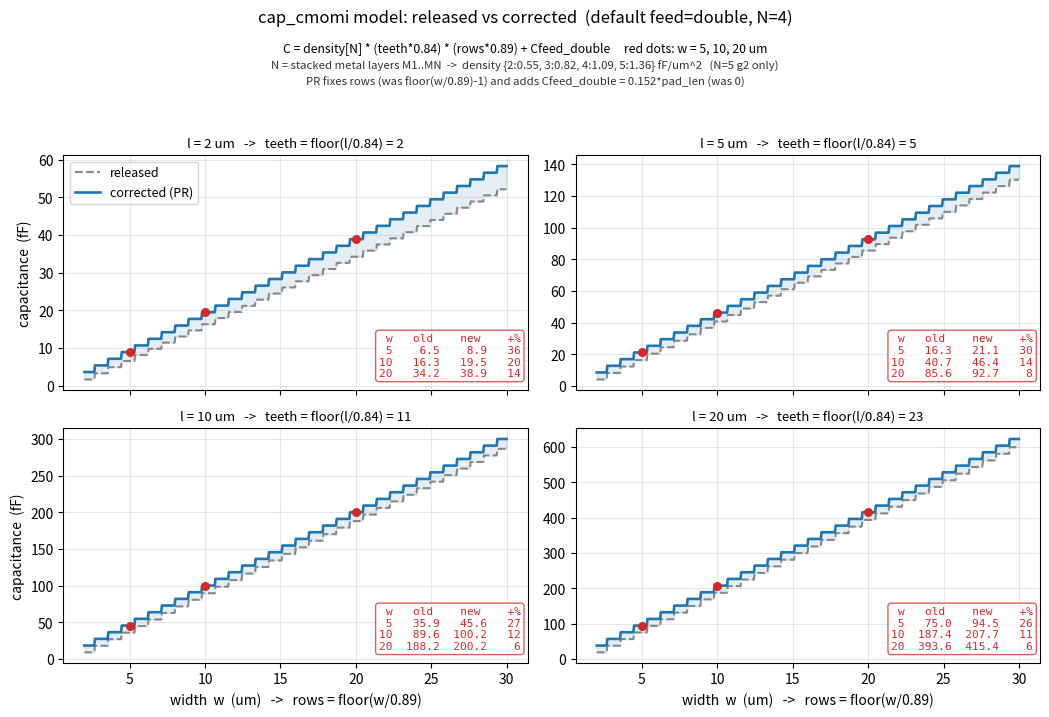

Write the Python code that produced this figure. (Note: this script raises an exception after producing the figure.)
#!/usr/bin/env python3
"""cap_cmomi released vs corrected model across finger length l and width w.

Default feed=double device, N=4 (valid on both PDKs; g2 also allows N=5).
One panel per l, sweeping w. Also writes a value table (released, corrected,
delta) over a realistic (l, w) grid.

  released :  rows = floor(w/0.89) - 1 (min 1) ,  double feed = 0
  corrected:  rows = floor(w/0.89)     (min 2) ,  double feed = 0.152*pad_len
  pad_len  =  rows*0.89 + 0.42 ,  active_area = floor(l/0.84)*0.84 * rows*0.89
  density[N] unchanged.
"""
import numpy as np
import matplotlib
matplotlib.use("Agg")
import matplotlib.pyplot as plt

DENSITY = {2: 0.55, 3: 0.82, 4: 1.09, 5: 1.36}
CFEED2  = 0.152
UX, UY  = 0.84, 0.89

def teeth(l):        return np.floor(np.asarray(l) / UX + 1e-6)
def rows_old(w):     return np.maximum(np.floor(np.asarray(w) / UY + 1e-6) - 1.0, 1.0)
def rows_new(w):     return np.maximum(np.floor(np.asarray(w) / UY + 1e-6), 2.0)

def c_old(l, w, N):
    r = rows_old(w)
    return DENSITY[N] * teeth(l) * UX * r * UY
def c_new(l, w, N):
    r = rows_new(w)
    return DENSITY[N] * teeth(l) * UX * r * UY + CFEED2 * (r * UY + 0.42)

N = 4
L_LIST = [2, 5, 10, 20]
w = np.linspace(2.0, 30.0, 600)          # um, continuous sweep (staircase in rows)

fig, axes = plt.subplots(2, 2, figsize=(10.6, 7.2), sharex=True)
REF_W = [5, 10, 20]                       # reference widths marked on each panel
for ax, l in zip(axes.ravel(), L_LIST):
    co, cn = c_old(l, w, N), c_new(l, w, N)
    ax.fill_between(w, co, cn, color="#1f77b4", alpha=0.12)
    ax.plot(w, co, "--", color="#888", lw=1.5, label="released")
    ax.plot(w, cn, "-",  color="#1f77b4", lw=1.9, label="corrected (PR)")
    # reference-width dots on the corrected curve + a small value table
    tbl = ["w   old    new    +%"]
    for wv in REF_W:
        o, c = float(c_old(l, wv, N)), float(c_new(l, wv, N))
        ax.plot(wv, c, "o", color="#d62728", ms=5.5, zorder=5)
        tbl.append(f"{wv:>2}  {o:5.1f}  {c:5.1f}  {100*(c/o-1):3.0f}")
    ax.text(0.985, 0.05, "\n".join(tbl), transform=ax.transAxes,
            ha="right", va="bottom", fontsize=8, color="#d62728",
            family="monospace",
            bbox=dict(boxstyle="round", fc="white", ec="#d62728", alpha=0.75))
    ax.set_title(f"l = {l} um   ->   teeth = floor(l/0.84) = {int(teeth(l))}",
                 fontsize=9.5)
    ax.grid(alpha=0.3)
    if l == L_LIST[0]:
        ax.legend(fontsize=9, loc="upper left")
for ax in axes[-1]:
    ax.set_xlabel("width  w  (um)   ->   rows = floor(w/0.89)")
for ax in axes[:, 0]:
    ax.set_ylabel("capacitance  (fF)")

fig.suptitle("cap_cmomi model: released vs corrected  (default feed=double, N=4)",
             fontsize=12, y=0.990)
fig.text(0.5, 0.944,
         "C = density[N] * (teeth*0.84) * (rows*0.89) + Cfeed_double     "
         "red dots: w = 5, 10, 20 um",
         ha="center", va="top", fontsize=8.8)
fig.text(0.5, 0.920,
         "N = stacked metal layers M1..MN  ->  "
         "density {2:0.55, 3:0.82, 4:1.09, 5:1.36} fF/um^2   (N=5 g2 only)",
         ha="center", va="top", fontsize=8.2, color="#333")
fig.text(0.5, 0.898,
         "PR fixes rows (was floor(w/0.89)-1) and adds "
         "Cfeed_double = 0.152*pad_len (was 0)",
         ha="center", va="top", fontsize=8.2, color="#333")
fig.tight_layout(rect=(0, 0, 1, 0.878))
fig.savefig("fig/model_grid_l_w.png", dpi=140)
fig.savefig("fig/model_grid_l_w.svg")
print("wrote fig/model_grid_l_w.png")

# ---- value table over a realistic device grid ----------------------------
L_TAB = [2, 5, 10, 20, 50]
W_TAB = [2, 3, 5, 7, 10, 15, 20, 30, 50]
lines = ["l_um,w_um,N,rows_old,rows_new,released_fF,corrected_fF,delta_fF,delta_pct"]
for l in L_TAB:
    for wv in W_TAB:
        co, cn = float(c_old(l, wv, N)), float(c_new(l, wv, N))
        lines.append(f"{l},{wv},{N},{int(rows_old(wv))},{int(rows_new(wv))},"
                     f"{co:.3f},{cn:.3f},{cn-co:.3f},{100*(cn/co-1):.1f}")
with open("results/model_grid_l_w.csv", "w") as f:
    f.write("\n".join(lines) + "\n")
print("wrote results/model_grid_l_w.csv")
# compact console preview
print("\nl=5um default column:")
for wv in W_TAB:
    co, cn = float(c_old(5, wv, N)), float(c_new(5, wv, N))
    print(f"  w={wv:>2} um  n={int(rows_new(wv))}  released={co:6.2f}  "
          f"corrected={cn:6.2f}  +{100*(cn/co-1):5.1f}%")
